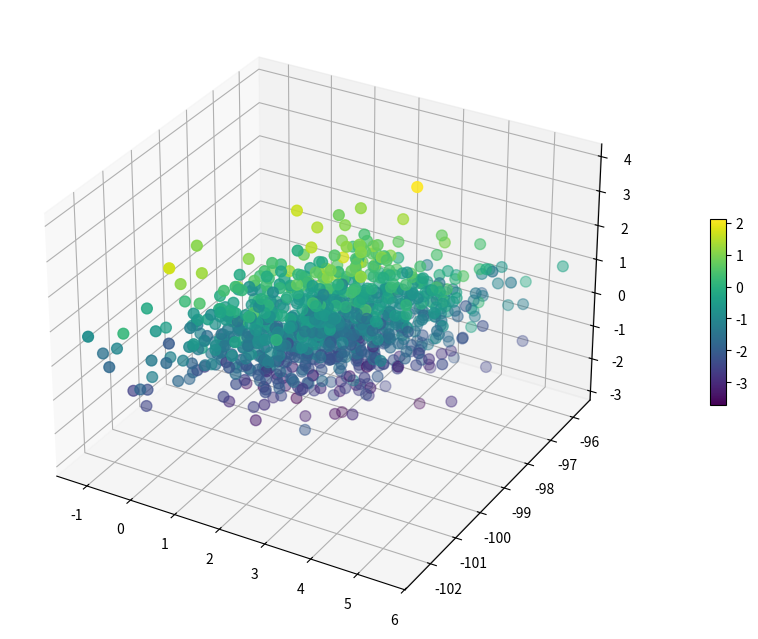
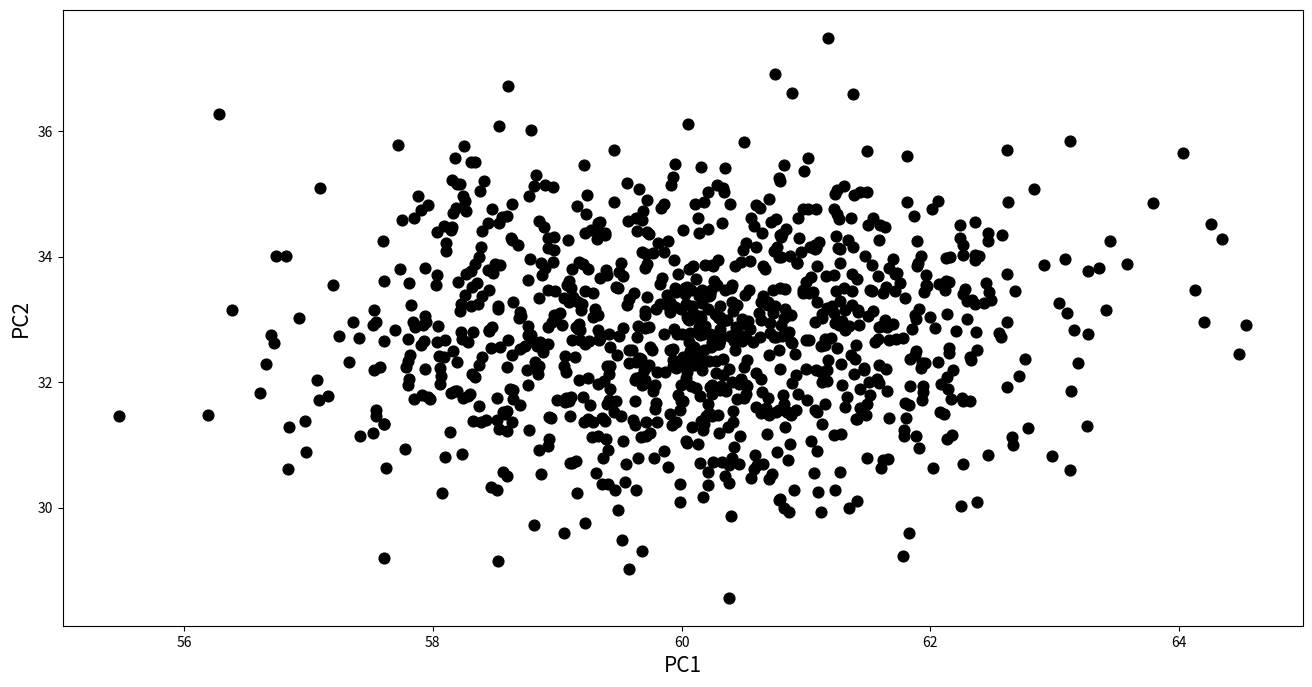

These charts were generated, in order, by the following Python code:
import numpy as np
from matplotlib import pyplot as plt

means = [2.13, -99, 0.11, -1.01] # cztery zmienne z innymi średnimi

# Macierz kowariancji
cov_matrix = np.array([[1, 0.96, 0, 0], [0.96, 1, 0, 0], [0, 0, 1,0.87], [0, 0, 0.87, 1]])
print('Covariance matrix')
print(cov_matrix)

n=1000 # Liczba wierszy
df = np.random.multivariate_normal(means, cov_matrix, n)
print('Dataframe:')
print(df)

# Wykres danych
fig = plt.figure(figsize=(8, 16))
ax = fig.add_subplot(111, projection='3d')
img = ax.scatter(xs=df[:,0], ys=df[:,1], zs=df[:,2], c=df[:,3],s=60)
cax = fig.add_axes([ax.get_position().x1+0.10, ax.get_position().y0+0.14, 0.02, ax.get_position().height*0.3])
fig.colorbar(img, cax=cax)
plt.show()

print('Przed standaryzacj?')
print('Średnia:\n',df.mean(axis=0))
print('Odchylenie standardowe:\n',df.std(axis=0))

# Standaryzacja
df_standardizated = (df - np.mean(df, axis=0)) / np.std(df, axis=0)
print('\nPo standaryzacji')
print('Średnia:\n',df_standardizated.mean(axis=0))
print('Odchylenie standardowe:\n',df_standardizated.std(axis=0))

# Obliczmy macierz kowariancji dla naszego zbioru danych:
covariance_matrix = np.cov(df_standardizated.T)
print('Covariance matrix')
print(covariance_matrix)

# Teraz czas na wykonanie rozkładu macierzy kowariancji.
eigenvalues, eigenvectors = np.linalg.eig(covariance_matrix)
print('Wartości własne:\n',eigenvalues,'\n\nWektorywłasne:\n',eigenvectors)

explained_variance = [round((i/np.sum(eigenvalues)), 3) for i in
    sorted(eigenvalues, reverse=True)]

print(explained_variance)

eigenpairs = [(np.abs(eigenvalues[i]), eigenvectors[:, i]) for i
in range(len(eigenvalues))]
eigenpairs.sort(key = lambda k: k[0], reverse=True)
w = np.hstack((eigenpairs[0][1][:, np.newaxis],
eigenpairs[1][1][:, np.newaxis]))
pc1 = df.dot(w.T[0])
pc2 = df.dot(w.T[1])
fig = plt.figure(figsize=(16, 8))
ax = fig.add_subplot(111)
ax.scatter(x=pc1, y=pc2, c='black', s=60)
ax.set_xlabel(xlabel='PC1', rotation=0, loc='center', size=15)
ax.set_ylabel(ylabel='PC2', rotation=90, loc='center', size=15)
plt.show()

